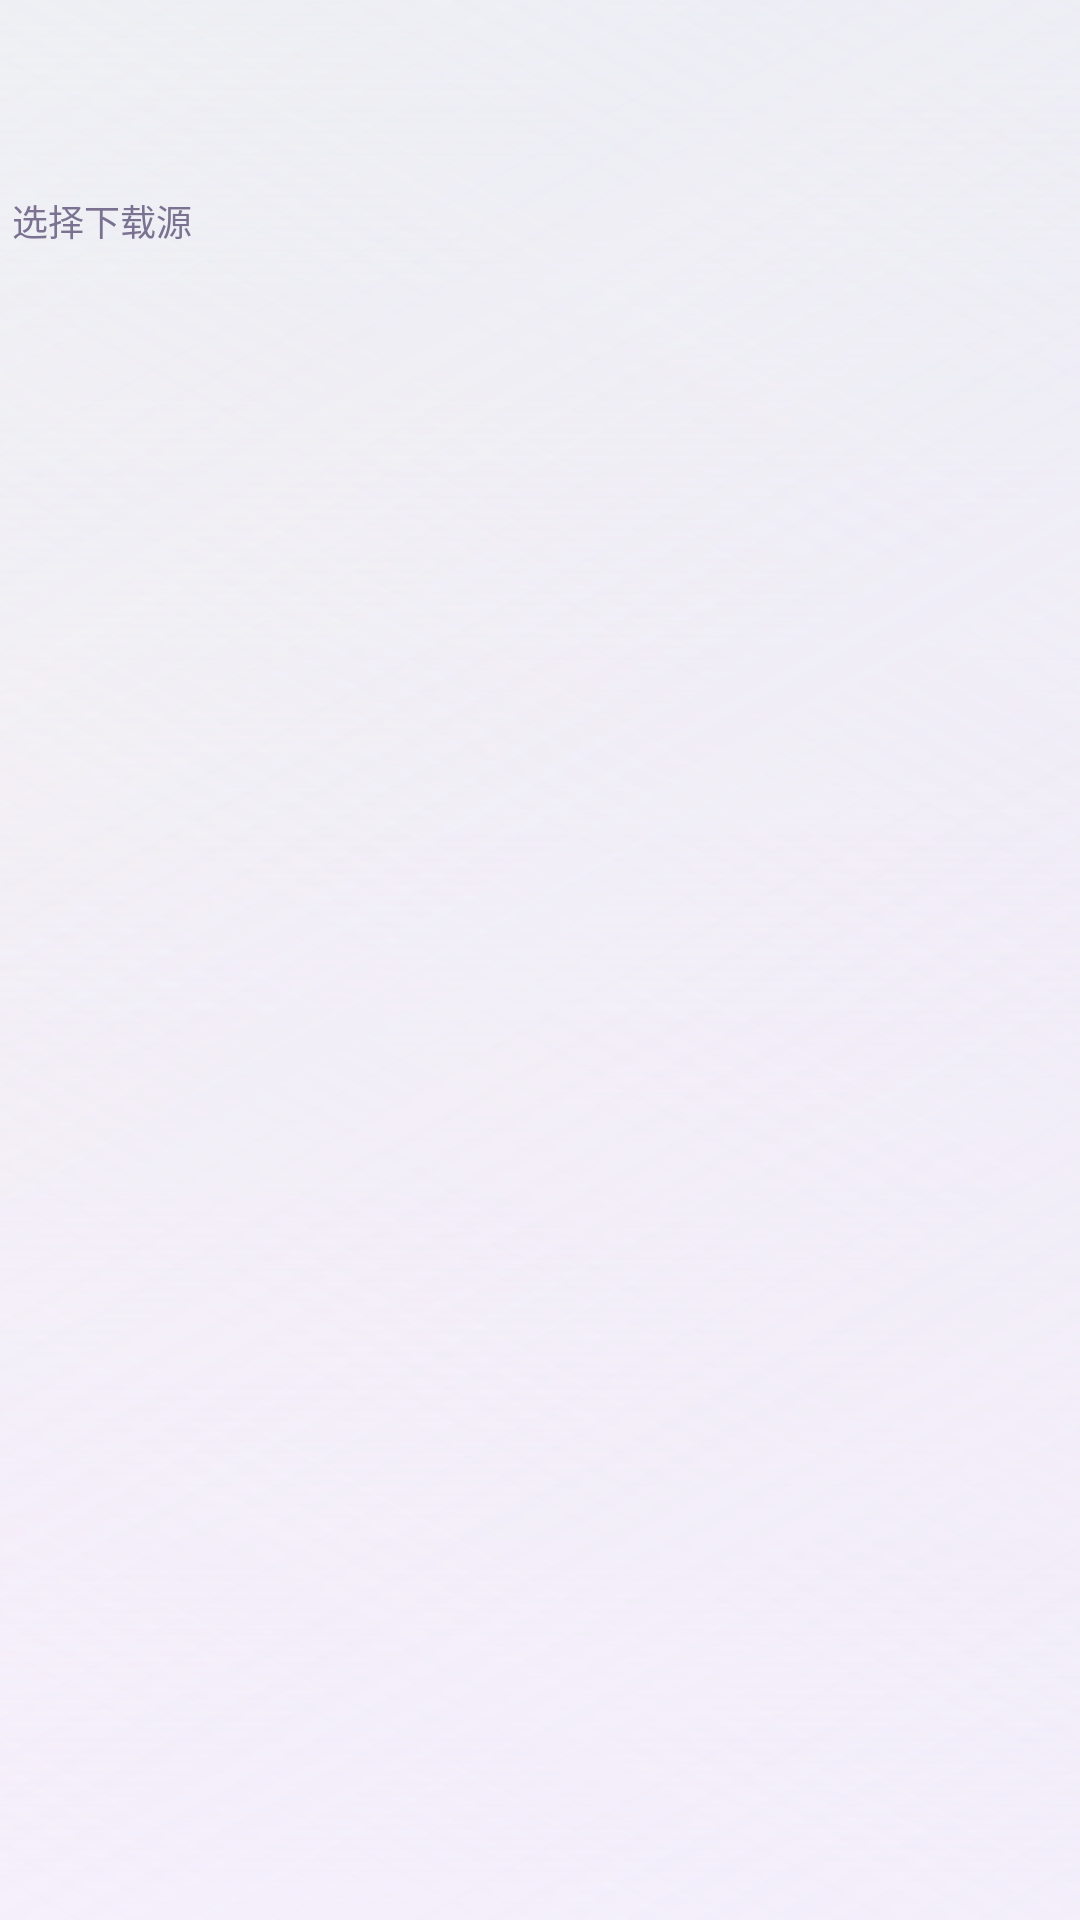

Reconstruct the res/layout file that produces this screen, plus the resources it refers to.
<!-- AndroidManifest.xml: application theme AppTheme -->
<!-- res/layout/dialog_app_update.xml -->
<?xml version="1.0" encoding="utf-8"?>
<LinearLayout xmlns:android="http://schemas.android.com/apk/res/android"
    android:layout_width="match_parent"
    android:layout_height="wrap_content"
    android:orientation="vertical"
    android:paddingStart="4dp"
    android:paddingTop="4dp"
    android:paddingEnd="4dp"
    android:paddingBottom="2dp">

    
    <TextView
        android:id="@+id/tv_update_versions"
        android:layout_width="match_parent"
        android:layout_height="wrap_content"
        android:text=""
        android:textColor="#2B2430"
        android:textSize="15sp"
        android:textStyle="bold" />

    <TextView
        android:id="@+id/tv_update_tip"
        android:layout_width="match_parent"
        android:layout_height="wrap_content"
        android:layout_marginTop="8dp"
        android:text=""
        android:textColor="#7A7290"
        android:textSize="12sp" />

    
    <TextView
        android:layout_width="match_parent"
        android:layout_height="wrap_content"
        android:layout_marginTop="16dp"
        android:layout_marginBottom="6dp"
        android:text="选择下载源"
        android:textColor="#7A7290"
        android:textSize="12sp" />

    
    <LinearLayout
        android:id="@+id/ll_update_sources"
        android:layout_width="match_parent"
        android:layout_height="wrap_content"
        android:orientation="vertical" />

</LinearLayout>
<!-- resources referenced by this layout -->
<resources>
  <style name="AppTheme" parent="android:Theme.Material.Light.NoActionBar">
          <item name="android:colorPrimary">#6C5CE7</item>
          <item name="android:colorPrimaryDark">#6C5CE7</item>
          <item name="android:colorAccent">#6C5CE7</item>
          <item name="android:windowBackground">@drawable/bg_app</item>
          <item name="android:statusBarColor">#00FFFFFF</item>
          <item name="android:windowLightStatusBar">true</item>
          <item name="android:navigationBarColor">#FFF1F4</item>
          <item name="android:windowLightNavigationBar">true</item>
          <item name="android:windowDrawsSystemBarBackgrounds">true</item>
      </style>
  <!-- drawable bg_app (drawable) -->
  <?xml version="1.0" encoding="utf-8"?>
  <layer-list xmlns:android="http://schemas.android.com/apk/res/android">
      <item>
          <shape android:shape="rectangle">
              <gradient
                  android:angle="315"
                  android:startColor="#FFF1F4"
                  android:centerColor="#F7F1FE"
                  android:endColor="#F1F3FF"
                  android:type="linear" />
          </shape>
      </item>
      <item>
          <shape android:shape="rectangle">
              <gradient
                  android:angle="90"
                  android:startColor="#00FFFFFF"
                  android:endColor="#B3E9F8F1"
                  android:type="linear" />
          </shape>
      </item>
      <item>
          <shape android:shape="rectangle">
              <gradient
                  android:angle="225"
                  android:startColor="#59EADFFB"
                  android:endColor="#00FFFFFF"
                  android:type="linear" />
          </shape>
      </item>
      <item>
          <shape android:shape="rectangle">
              <gradient
                  android:angle="135"
                  android:startColor="#40FDE7EE"
                  android:endColor="#00FFFFFF"
                  android:type="linear" />
          </shape>
      </item>
  </layer-list>
</resources>
